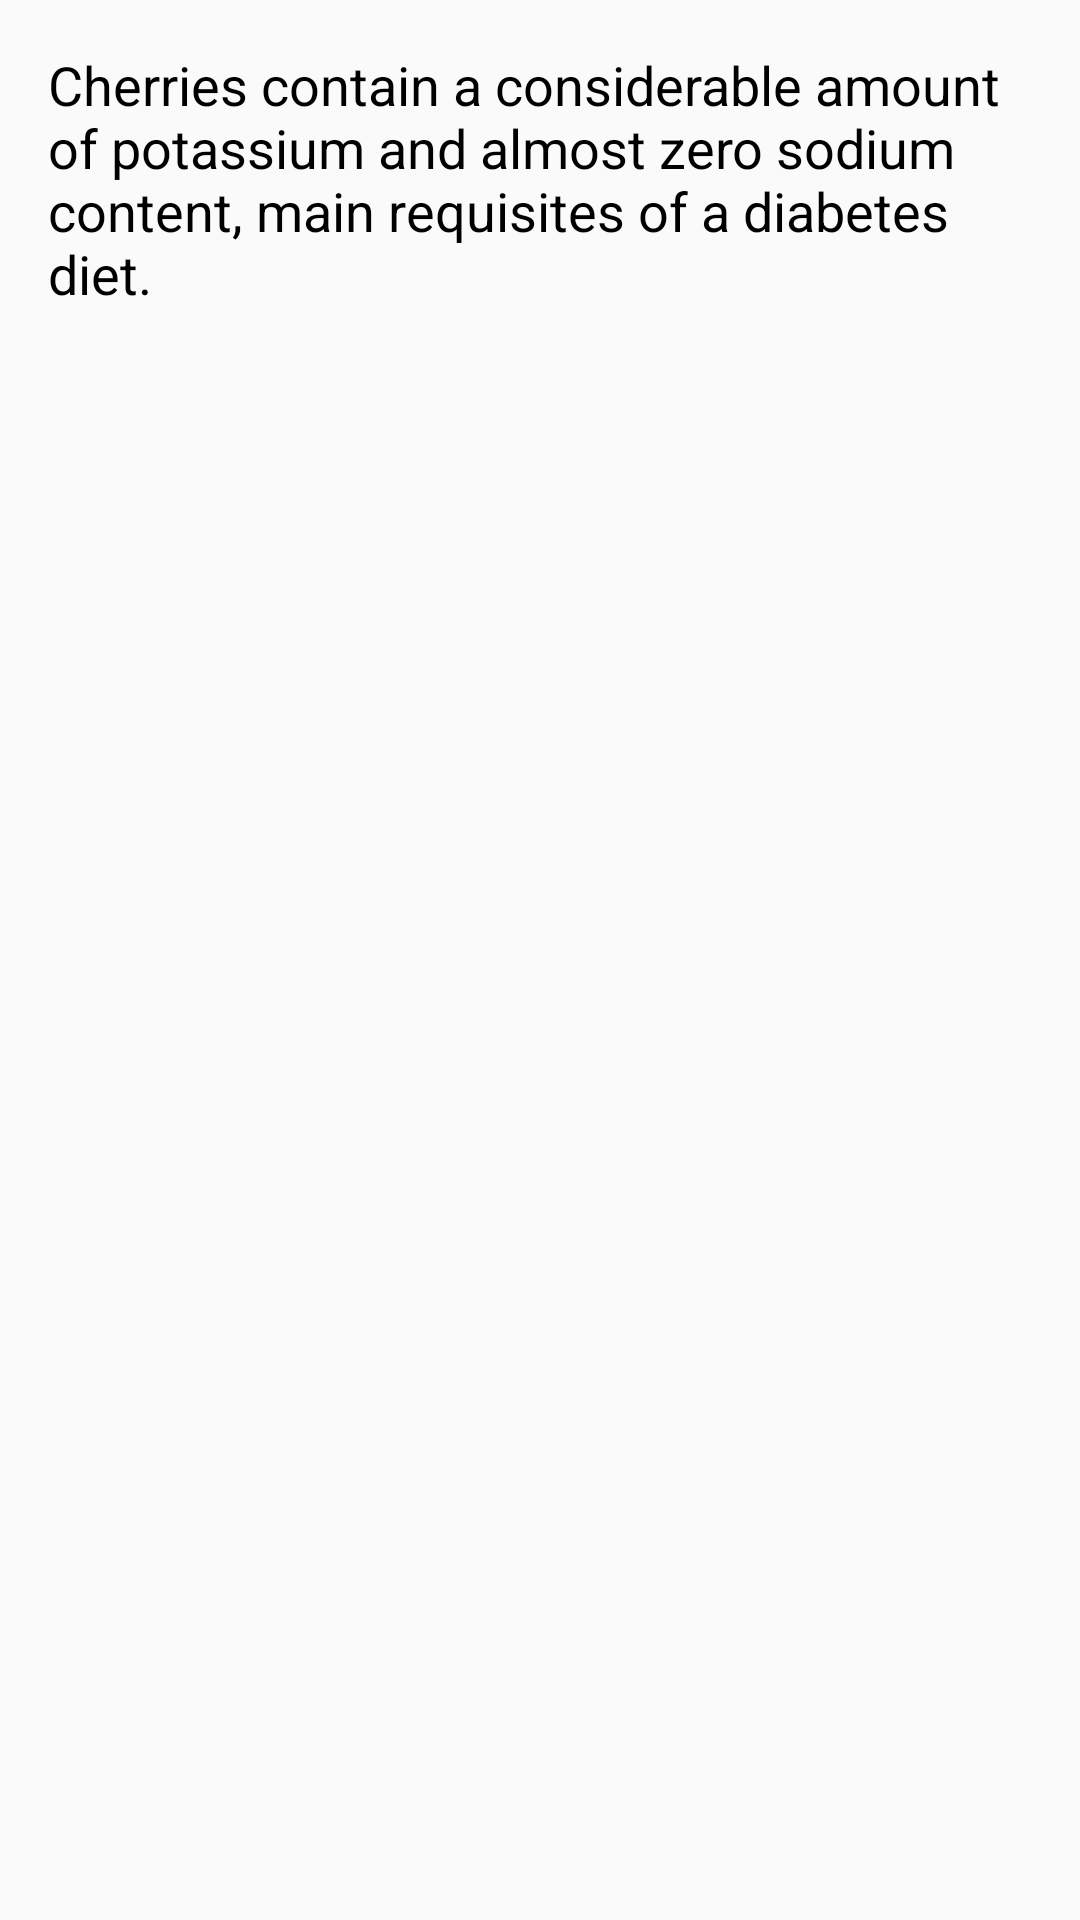

The Android layout XML behind this screen, and the referenced resources:
<!-- AndroidManifest.xml: application theme AppTheme -->
<!-- res/layout/activity_4.xml -->
<RelativeLayout xmlns:android="http://schemas.android.com/apk/res/android"
    xmlns:tools="http://schemas.android.com/tools"
    android:id="@+id/container"
    android:layout_width="match_parent"
    android:layout_height="match_parent"
    tools:context=".Activity4"
    tools:ignore="MergeRootFrame">

    <TextView
        android:layout_width="match_parent"
        android:layout_height="wrap_content"
        android:padding="16dp"
        android:text="@string/activity4_content"
        android:textColor="@color/textColorSecondary"
        android:textSize="@dimen/descriptionText" />

    <LinearLayout
        android:layout_width="match_parent"
        android:layout_height="wrap_content"
        android:layout_alignParentBottom="true"
        android:orientation="vertical">

        <LinearLayout
            android:id="@+id/banner_container7"
            android:layout_width="match_parent"
            android:layout_height="wrap_content"
            android:orientation="vertical" />

        <LinearLayout
            android:id="@+id/banner_container8"
            android:layout_width="match_parent"
            android:layout_height="wrap_content"
            android:orientation="vertical" />

    </LinearLayout>

</RelativeLayout>
<!-- resources referenced by this layout -->
<resources>
  <color name="textColorSecondary">#000000</color>
  <dimen name="descriptionText">18sp</dimen>
  <string name="activity4_content">Cherries contain a considerable amount of potassium and almost zero sodium content, main requisites of a diabetes diet.</string>
  <style name="AppTheme" parent="Theme.AppCompat.Light.DarkActionBar">
          
          <item name="colorPrimary">@color/colorPrimary</item>
          <item name="colorPrimaryDark">@color/colorPrimaryDark</item>
          <item name="colorAccent">@color/colorAccent</item>
          <item name="android:windowAnimationStyle">@style/CustomActivityAnimation</item>
      </style>
  <color name="colorPrimary">#790604</color>
  <color name="colorPrimaryDark">#490000</color>
  <color name="colorAccent">#AF3E2D</color>
  <style name="CustomActivityAnimation" parent="@android:style/Animation.Activity">
          <item name="android:activityOpenEnterAnimation">@anim/slide_in_right</item>
          <item name="android:activityOpenExitAnimation">@anim/slide_out_left</item>
          <item name="android:activityCloseEnterAnimation">@anim/slide_in_left</item>
          <item name="android:activityCloseExitAnimation">@anim/slide_out_right</item>
      </style>
</resources>
